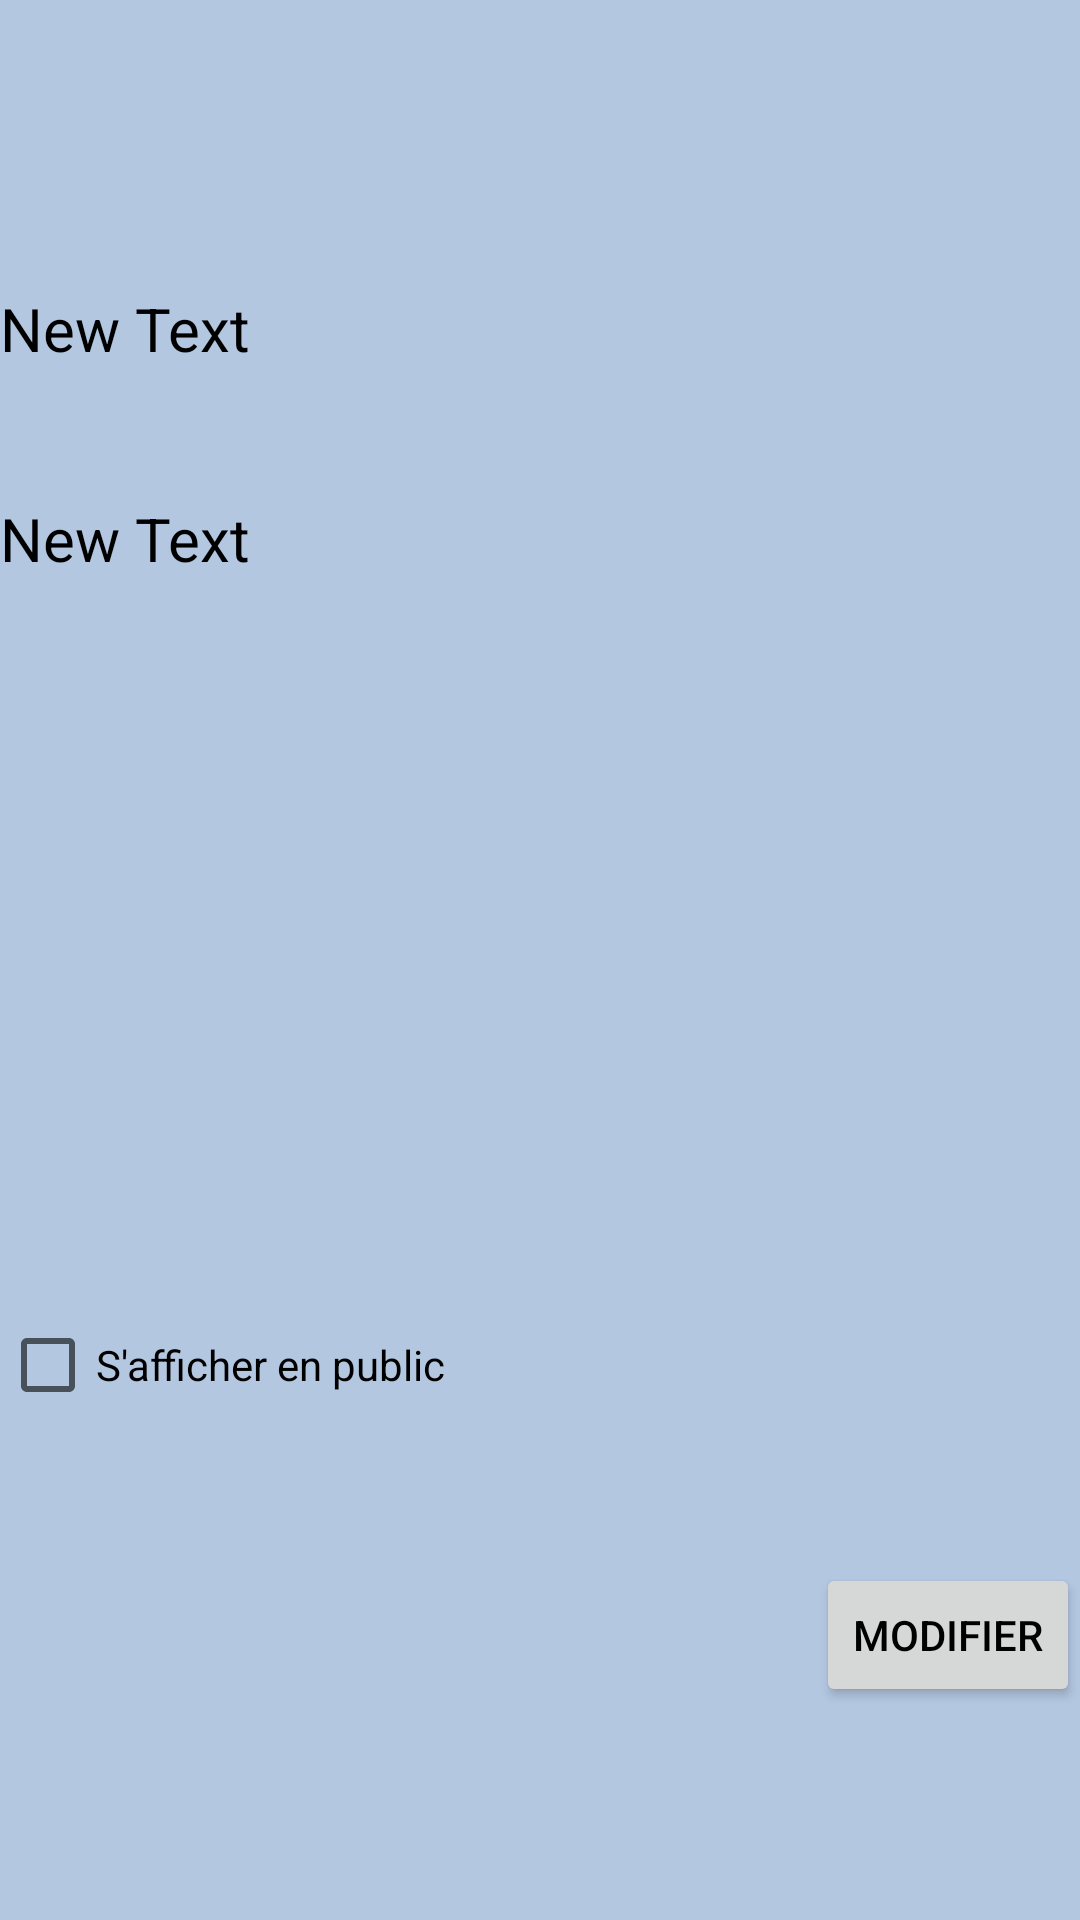

Write the Android layout XML for this screen, with the resource values it uses.
<!-- AndroidManifest.xml: application theme AppTheme -->
<!-- res/layout/profil_layout.xml -->
<?xml version="1.0" encoding="utf-8"?>
<android.support.v4.widget.DrawerLayout
    xmlns:android="http://schemas.android.com/apk/res/android"
    xmlns:tools="http://schemas.android.com/tools"
    android:id="@+id/drawer_layout"
    android:layout_width="match_parent"
    android:layout_height="match_parent">


<RelativeLayout
    xmlns:android="http://schemas.android.com/apk/res/android"
    android:orientation="vertical"
    android:layout_width="match_parent"
    android:layout_height="match_parent"
    android:weightSum="1"
    android:background="#b3c7e1">

    <TextView
        android:layout_width="wrap_content"
        android:layout_height="wrap_content"
        android:text="New Text"
        android:id="@+id/User"
        android:layout_weight="0.08"
        android:textSize="20dp"
        android:layout_alignParentTop="true"
        android:layout_alignParentStart="true"
        android:layout_marginTop="96dp" />

    <TextView
        android:layout_width="wrap_content"
        android:layout_height="wrap_content"
        android:text="New Text"
        android:id="@+id/Mail"
        android:textSize="20dp"
        android:layout_below="@+id/User"
        android:layout_alignStart="@+id/User"
        android:layout_marginTop="43dp" />

    <Button
        android:layout_width="wrap_content"
        android:layout_height="wrap_content"
        android:text="Modifier"
        android:id="@+id/btnModif"
        android:layout_alignParentBottom="true"
        android:layout_alignParentEnd="true"
        android:layout_marginBottom="71dp" />

    <CheckBox
        android:layout_width="wrap_content"
        android:layout_height="wrap_content"
        android:text="S&apos;afficher en public"
        android:id="@+id/cbPublic"
        android:layout_above="@+id/btnModif"
        android:layout_alignParentStart="true"
        android:layout_marginBottom="50dp" />

</RelativeLayout>

    <ListView
        android:id="@+id/amisList"
        android:layout_width="200dp"
        android:layout_height="match_parent"
        android:layout_gravity="left|start"
        android:background="#ffeeeeee"/>

</android.support.v4.widget.DrawerLayout>
<!-- resources referenced by this layout -->
<resources>
  <style name="AppTheme" parent="Theme.AppCompat.Light.DarkActionBar">
          <item name="android:textColor">#000000</item>
          <item name="android:spinnerDropDownItemStyle">@style/SpinnerTheme</item>
          <item name="android:textViewStyle">@style/AppTheme.Widget.TextView</item>
      </style>
  <style name="SpinnerTheme" parent="@android:style/Widget.Holo.DropDownItem.Spinner">
          <item name="android:textColor">#000000</item>
          <item name="fontPath">fonts/mapolice.otf</item>
      </style>
  <style name="AppTheme.Widget.TextView" parent="android:Widget.Holo.Light.TextView">
          <item name="fontPath">fonts/mapolice.otf</item>
      </style>
</resources>
